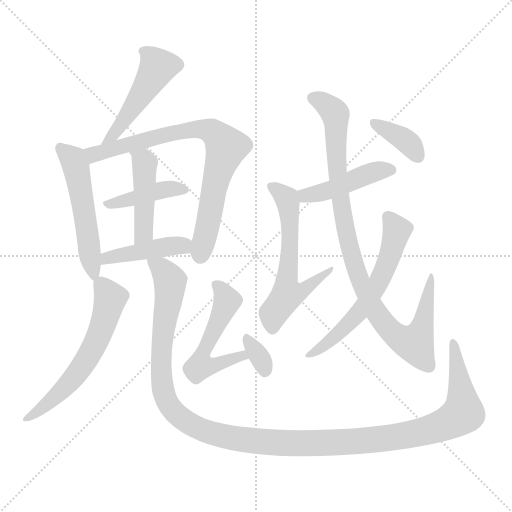
t = 0.00 s
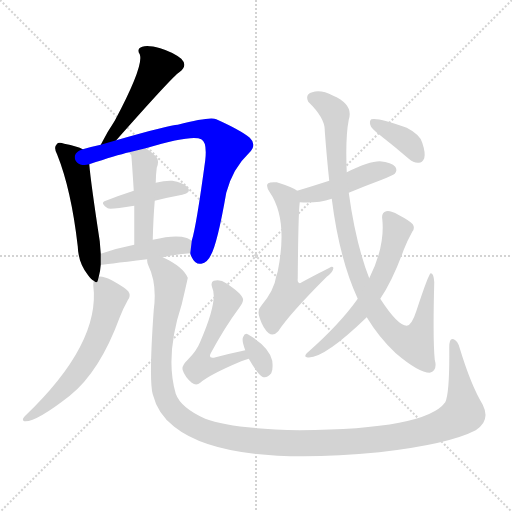
t = 2.19 s
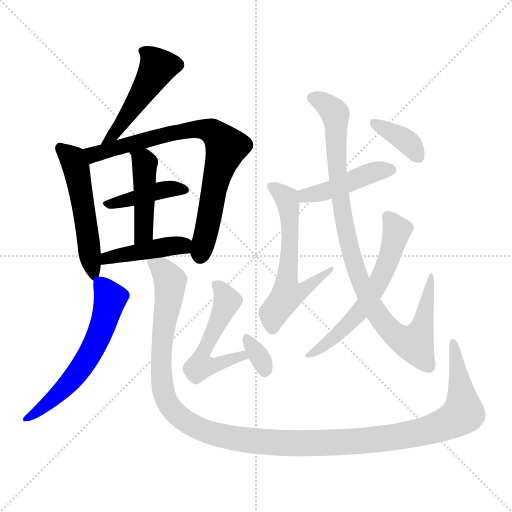
t = 4.37 s
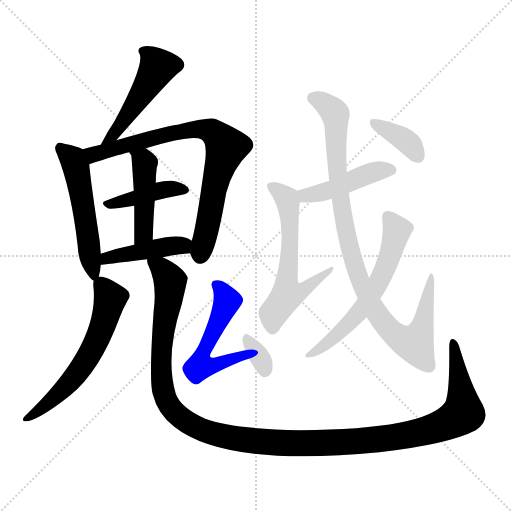
t = 6.56 s
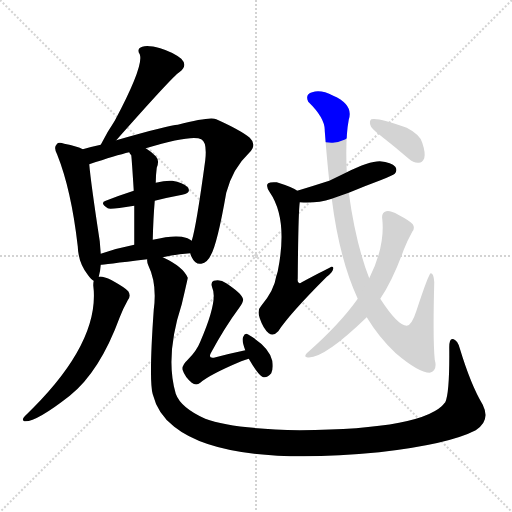
t = 8.74 s
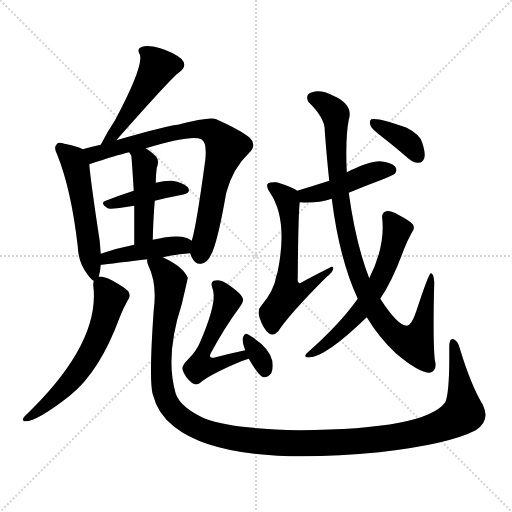
t = 10.93 s

The animated SVG that drew these frames (rendered in a browser with its animation timeline set to each time). Animation: 15 CSS @keyframes rules; one cycle of 10.93 s.

<svg version="1.1" viewBox="0 0 1024 1024" xmlns="http://www.w3.org/2000/svg">
  <g stroke="lightgray" stroke-dasharray="1,1" stroke-width="1" transform="scale(4, 4)">
    <line x1="0" y1="0" x2="256" y2="256"></line>
    <line x1="256" y1="0" x2="0" y2="256"></line>
    <line x1="128" y1="0" x2="128" y2="256"></line>
    <line x1="0" y1="128" x2="256" y2="128"></line>
  </g>
<g transform="scale(1, -1) translate(0, -900)">
   <style type="text/css">
    @keyframes keyframes0 {
      from {
       stroke: blue;
       stroke-dashoffset: 482;
       stroke-width: 128;
       }
       61% {
       animation-timing-function: step-end;
       stroke: blue;
       stroke-dashoffset: 0;
       stroke-width: 128;
       }
       to {
       stroke: black;
       stroke-width: 1024;
       }
       }
       #make-me-a-hanzi-animation-0 {
         animation: keyframes0 0.642253s both;
         animation-delay: 0.000000s;
         animation-timing-function: linear;
       }
    @keyframes keyframes1 {
      from {
       stroke: blue;
       stroke-dashoffset: 528;
       stroke-width: 128;
       }
       63% {
       animation-timing-function: step-end;
       stroke: blue;
       stroke-dashoffset: 0;
       stroke-width: 128;
       }
       to {
       stroke: black;
       stroke-width: 1024;
       }
       }
       #make-me-a-hanzi-animation-1 {
         animation: keyframes1 0.679688s both;
         animation-delay: 0.642253s;
         animation-timing-function: linear;
       }
    @keyframes keyframes2 {
      from {
       stroke: blue;
       stroke-dashoffset: 780;
       stroke-width: 128;
       }
       72% {
       animation-timing-function: step-end;
       stroke: blue;
       stroke-dashoffset: 0;
       stroke-width: 128;
       }
       to {
       stroke: black;
       stroke-width: 1024;
       }
       }
       #make-me-a-hanzi-animation-2 {
         animation: keyframes2 0.884766s both;
         animation-delay: 1.321940s;
         animation-timing-function: linear;
       }
    @keyframes keyframes3 {
      from {
       stroke: blue;
       stroke-dashoffset: 408;
       stroke-width: 128;
       }
       57% {
       animation-timing-function: step-end;
       stroke: blue;
       stroke-dashoffset: 0;
       stroke-width: 128;
       }
       to {
       stroke: black;
       stroke-width: 1024;
       }
       }
       #make-me-a-hanzi-animation-3 {
         animation: keyframes3 0.582031s both;
         animation-delay: 2.206706s;
         animation-timing-function: linear;
       }
    @keyframes keyframes4 {
      from {
       stroke: blue;
       stroke-dashoffset: 449;
       stroke-width: 128;
       }
       59% {
       animation-timing-function: step-end;
       stroke: blue;
       stroke-dashoffset: 0;
       stroke-width: 128;
       }
       to {
       stroke: black;
       stroke-width: 1024;
       }
       }
       #make-me-a-hanzi-animation-4 {
         animation: keyframes4 0.615397s both;
         animation-delay: 2.788737s;
         animation-timing-function: linear;
       }
    @keyframes keyframes5 {
      from {
       stroke: blue;
       stroke-dashoffset: 435;
       stroke-width: 128;
       }
       59% {
       animation-timing-function: step-end;
       stroke: blue;
       stroke-dashoffset: 0;
       stroke-width: 128;
       }
       to {
       stroke: black;
       stroke-width: 1024;
       }
       }
       #make-me-a-hanzi-animation-5 {
         animation: keyframes5 0.604004s both;
         animation-delay: 3.404134s;
         animation-timing-function: linear;
       }
    @keyframes keyframes6 {
      from {
       stroke: blue;
       stroke-dashoffset: 595;
       stroke-width: 128;
       }
       66% {
       animation-timing-function: step-end;
       stroke: blue;
       stroke-dashoffset: 0;
       stroke-width: 128;
       }
       to {
       stroke: black;
       stroke-width: 1024;
       }
       }
       #make-me-a-hanzi-animation-6 {
         animation: keyframes6 0.734212s both;
         animation-delay: 4.008138s;
         animation-timing-function: linear;
       }
    @keyframes keyframes7 {
      from {
       stroke: blue;
       stroke-dashoffset: 1321;
       stroke-width: 128;
       }
       81% {
       animation-timing-function: step-end;
       stroke: blue;
       stroke-dashoffset: 0;
       stroke-width: 128;
       }
       to {
       stroke: black;
       stroke-width: 1024;
       }
       }
       #make-me-a-hanzi-animation-7 {
         animation: keyframes7 1.325033s both;
         animation-delay: 4.742350s;
         animation-timing-function: linear;
       }
    @keyframes keyframes8 {
      from {
       stroke: blue;
       stroke-dashoffset: 520;
       stroke-width: 128;
       }
       63% {
       animation-timing-function: step-end;
       stroke: blue;
       stroke-dashoffset: 0;
       stroke-width: 128;
       }
       to {
       stroke: black;
       stroke-width: 1024;
       }
       }
       #make-me-a-hanzi-animation-8 {
         animation: keyframes8 0.673177s both;
         animation-delay: 6.067383s;
         animation-timing-function: linear;
       }
    @keyframes keyframes9 {
      from {
       stroke: blue;
       stroke-dashoffset: 327;
       stroke-width: 128;
       }
       52% {
       animation-timing-function: step-end;
       stroke: blue;
       stroke-dashoffset: 0;
       stroke-width: 128;
       }
       to {
       stroke: black;
       stroke-width: 1024;
       }
       }
       #make-me-a-hanzi-animation-9 {
         animation: keyframes9 0.516113s both;
         animation-delay: 6.740560s;
         animation-timing-function: linear;
       }
    @keyframes keyframes10 {
      from {
       stroke: blue;
       stroke-dashoffset: 445;
       stroke-width: 128;
       }
       59% {
       animation-timing-function: step-end;
       stroke: blue;
       stroke-dashoffset: 0;
       stroke-width: 128;
       }
       to {
       stroke: black;
       stroke-width: 1024;
       }
       }
       #make-me-a-hanzi-animation-10 {
         animation: keyframes10 0.612142s both;
         animation-delay: 7.256673s;
         animation-timing-function: linear;
       }
    @keyframes keyframes11 {
      from {
       stroke: blue;
       stroke-dashoffset: 592;
       stroke-width: 128;
       }
       66% {
       animation-timing-function: step-end;
       stroke: blue;
       stroke-dashoffset: 0;
       stroke-width: 128;
       }
       to {
       stroke: black;
       stroke-width: 1024;
       }
       }
       #make-me-a-hanzi-animation-11 {
         animation: keyframes11 0.731771s both;
         animation-delay: 7.868815s;
         animation-timing-function: linear;
       }
    @keyframes keyframes12 {
      from {
       stroke: blue;
       stroke-dashoffset: 966;
       stroke-width: 128;
       }
       76% {
       animation-timing-function: step-end;
       stroke: blue;
       stroke-dashoffset: 0;
       stroke-width: 128;
       }
       to {
       stroke: black;
       stroke-width: 1024;
       }
       }
       #make-me-a-hanzi-animation-12 {
         animation: keyframes12 1.036133s both;
         animation-delay: 8.600586s;
         animation-timing-function: linear;
       }
    @keyframes keyframes13 {
      from {
       stroke: blue;
       stroke-dashoffset: 604;
       stroke-width: 128;
       }
       66% {
       animation-timing-function: step-end;
       stroke: blue;
       stroke-dashoffset: 0;
       stroke-width: 128;
       }
       to {
       stroke: black;
       stroke-width: 1024;
       }
       }
       #make-me-a-hanzi-animation-13 {
         animation: keyframes13 0.741536s both;
         animation-delay: 9.636719s;
         animation-timing-function: linear;
       }
    @keyframes keyframes14 {
      from {
       stroke: blue;
       stroke-dashoffset: 368;
       stroke-width: 128;
       }
       55% {
       animation-timing-function: step-end;
       stroke: blue;
       stroke-dashoffset: 0;
       stroke-width: 128;
       }
       to {
       stroke: black;
       stroke-width: 1024;
       }
       }
       #make-me-a-hanzi-animation-14 {
         animation: keyframes14 0.549479s both;
         animation-delay: 10.378255s;
         animation-timing-function: linear;
       }
</style>
<path d="M 232.5 619.5 Q 346.5 748.5 358.5 755.5 Q 376.5 768.5 362.5 782.5 Q 346.5 795.5 320.5 803.5 Q 295.5 810.5 284.5 806.5 Q 272.5 802.5 279.5 791.5 Q 288.5 769.5 229.5 658.5 Q 214.5 636.5 201.5 610.5 C 187.5 583.5 212.5 597.5 232.5 619.5 Z" fill="lightgray"></path> 
<path d="M 165.5 601.5 Q 155.5 607.5 128.5 612.5 Q 116.5 616.5 113.5 611.5 Q 106.5 605.5 114.5 590.5 Q 142.5 520.5 155.5 407.5 Q 156.5 374.5 175.5 350.5 Q 182.5 340.5 187.5 338.5 C 194.5 333.5 194.5 333.5 197.5 346.5 Q 200.5 356.5 201.5 370.5 L 201.5 392.5 Q 200.5 404.5 199.5 417.5 Q 181.5 535.5 178.5 571.5 C 176.5 596.5 176.5 596.5 165.5 601.5 Z" fill="lightgray"></path> 
<path d="M 380.5 393.5 Q 381.5 389.5 383.5 385.5 Q 390.5 370.5 402.5 372.5 Q 415.5 375.5 421.5 389.5 Q 434.5 411.5 452.5 514.5 Q 465.5 563.5 498.5 594.5 Q 514.5 610.5 499.5 624.5 Q 481.5 639.5 432.5 661.5 Q 420.5 667.5 355.5 650.5 Q 340.5 650.5 232.5 619.5 L 201.5 610.5 Q 182.5 606.5 165.5 601.5 C 136.5 593.5 150.5 562.5 178.5 571.5 Q 232.5 589.5 258.5 595.5 L 291.5 603.5 Q 384.5 631.5 402.5 621.5 Q 414.5 615.5 410.5 579.5 Q 392.5 446.5 383.5 418.5 L 380.5 393.5 Z" fill="lightgray"></path> 
<path d="M 309.5 498.5 Q 337.5 505.5 364.5 510.5 Q 383.5 514.5 375.5 525.5 Q 365.5 535.5 344.5 538.5 Q 331.5 539.5 311.5 534.5 L 267.5 518.5 Q 236.5 508.5 211.5 498.5 Q 198.5 494.5 215.5 483.5 Q 219.5 480.5 268.5 488.5 L 309.5 498.5 Z" fill="lightgray"></path> 
<path d="M 305.5 420.5 Q 306.5 463.5 309.5 498.5 L 311.5 534.5 Q 311.5 549.5 313.5 564.5 Q 319.5 579.5 311.5 587.5 Q 301.5 597.5 291.5 603.5 C 266.5 619.5 242.5 620.5 258.5 595.5 Q 259.5 592.5 262.5 589.5 Q 263.5 582.5 267.5 518.5 L 268.5 488.5 Q 268.5 457.5 268.5 410.5 C 268.5 380.5 304.5 390.5 305.5 420.5 Z" fill="lightgray"></path> 
<path d="M 201.5 370.5 Q 204.5 370.5 294.5 381.5 L 325.5 385.5 Q 353.5 391.5 380.5 393.5 C 410.5 395.5 408.5 401.5 383.5 418.5 Q 376.5 424.5 363.5 426.5 Q 342.5 429.5 305.5 420.5 L 268.5 410.5 Q 232.5 403.5 201.5 392.5 C 173.5 382.5 171.5 367.5 201.5 370.5 Z" fill="lightgray"></path> 
<path d="M 187.5 338.5 Q 186.5 335.5 186.5 329.5 Q 201.5 212.5 49.5 67.5 Q 42.5 60.5 48.5 57.5 Q 70.5 54.5 139.5 108.5 Q 199.5 156.5 239.5 265.5 Q 246.5 283.5 255.5 299.5 Q 262.5 308.5 256.5 317.5 Q 250.5 324.5 223.5 339.5 Q 204.5 348.5 197.5 346.5 C 188.5 347.5 188.5 347.5 187.5 338.5 Z" fill="lightgray"></path> 
<path d="M 294.5 381.5 Q 293.5 377.5 296.5 369.5 Q 314.5 332.5 307.5 280.5 Q 297.5 139.5 305.5 111.5 Q 315.5 71.5 348.5 46.5 Q 450.5 -34.5 758.5 -4.5 Q 897.5 11.5 951.5 39.5 Q 981.5 58.5 965.5 90.5 Q 941.5 130.5 919.5 203.5 Q 915.5 218.5 907.5 221.5 Q 898.5 225.5 898.5 205.5 Q 899.5 114.5 890.5 95.5 Q 851.5 41.5 599.5 39.5 Q 463.5 42.5 410.5 62.5 Q 361.5 84.5 351.5 112.5 Q 329.5 187.5 363.5 291.5 Q 375.5 342.5 375.5 344.5 Q 366.5 366.5 325.5 385.5 C 299.5 400.5 286.5 407.5 294.5 381.5 Z" fill="lightgray"></path> 
<path d="M 490.5 199.5 Q 457.5 192.5 431.5 185.5 Q 415.5 181.5 421.5 193.5 Q 449.5 245.5 478.5 284.5 Q 488.5 297.5 485.5 303.5 Q 482.5 313.5 452.5 333.5 Q 440.5 342.5 427.5 338.5 Q 420.5 335.5 424.5 324.5 Q 436.5 299.5 400.5 216.5 Q 393.5 198.5 375.5 180.5 Q 362.5 168.5 365.5 159.5 Q 369.5 146.5 383.5 134.5 Q 392.5 127.5 400.5 134.5 Q 418.5 150.5 482.5 177.5 Q 489.5 180.5 497.5 182.5 C 526.5 191.5 519.5 205.5 490.5 199.5 Z" fill="lightgray"></path> 
<path d="M 497.5 182.5 Q 515.5 151.5 524.5 146.5 Q 533.5 142.5 542.5 153.5 Q 546.5 160.5 544.5 178.5 Q 538.5 206.5 495.5 231.5 Q 489.5 234.5 486.5 226.5 Q 482.5 220.5 490.5 199.5 L 497.5 182.5 Z" fill="lightgray"></path> 
<path d="M 697.5 514.5 Q 728.5 527.5 763.5 540.5 Q 785.5 549.5 789.5 552.5 Q 795.5 559.5 790.5 566.5 Q 783.5 575.5 759.5 577.5 Q 737.5 577.5 693.5 555.5 L 658.5 538.5 Q 627.5 528.5 594.5 518.5 C 565.5 509.5 569.5 497.5 599.5 495.5 Q 632.5 492.5 663.5 502.5 L 697.5 514.5 Z" fill="lightgray"></path> 
<path d="M 594.5 518.5 Q 585.5 525.5 553.5 535.5 Q 540.5 536.5 536.5 533.5 Q 530.5 529.5 539.5 515.5 Q 576.5 461.5 555.5 357.5 Q 554.5 353.5 552.5 347.5 Q 548.5 319.5 522.5 288.5 Q 513.5 279.5 519.5 263.5 Q 526.5 242.5 537.5 233.5 Q 546.5 226.5 556.5 237.5 Q 578.5 271.5 653.5 346.5 Q 665.5 355.5 666.5 362.5 Q 667.5 366.5 663.5 366.5 Q 659.5 365.5 603.5 335.5 Q 599.5 332.5 597.5 334.5 Q 594.5 335.5 595.5 343.5 Q 596.5 473.5 599.5 495.5 C 601.5 514.5 601.5 514.5 594.5 518.5 Z" fill="lightgray"></path> 
<path d="M 733.5 265.5 Q 757.5 225.5 791.5 193.5 Q 837.5 154.5 859.5 154.5 Q 875.5 158.5 869.5 180.5 Q 865.5 220.5 868.5 335.5 Q 867.5 353.5 861.5 353.5 Q 857.5 353.5 832.5 277.5 Q 823.5 249.5 813.5 248.5 Q 795.5 248.5 760.5 302.5 L 738.5 343.5 Q 711.5 412.5 697.5 514.5 L 693.5 555.5 Q 690.5 624.5 697.5 660.5 Q 707.5 690.5 666.5 708.5 Q 641.5 721.5 624.5 715.5 Q 609.5 711.5 616.5 696.5 Q 650.5 663.5 649.5 638.5 Q 653.5 584.5 658.5 538.5 L 663.5 502.5 Q 678.5 382.5 715.5 302.5 L 733.5 265.5 Z" fill="lightgray"></path> 
<path d="M 715.5 302.5 Q 679.5 251.5 613.5 193.5 Q 607.5 186.5 613.5 185.5 Q 644.5 179.5 733.5 265.5 L 760.5 302.5 Q 785.5 339.5 807.5 400.5 Q 814.5 418.5 824.5 436.5 Q 830.5 443.5 825.5 451.5 Q 819.5 458.5 796.5 470.5 Q 780.5 479.5 772.5 477.5 Q 762.5 474.5 764.5 462.5 Q 770.5 407.5 738.5 343.5 L 715.5 302.5 Z" fill="lightgray"></path> 
<path d="M 761.5 628.5 Q 788.5 607.5 817.5 582.5 Q 827.5 573.5 837.5 574.5 Q 844.5 574.5 848.5 583.5 Q 851.5 593.5 844.5 614.5 Q 840.5 630.5 813.5 644.5 Q 756.5 665.5 742.5 661.5 Q 738.5 658.5 740.5 650.5 Q 741.5 643.5 761.5 628.5 Z" fill="lightgray"></path> 
      <clipPath id="make-me-a-hanzi-clip-0">
      <path d="M 232.5 619.5 Q 346.5 748.5 358.5 755.5 Q 376.5 768.5 362.5 782.5 Q 346.5 795.5 320.5 803.5 Q 295.5 810.5 284.5 806.5 Q 272.5 802.5 279.5 791.5 Q 288.5 769.5 229.5 658.5 Q 214.5 636.5 201.5 610.5 C 187.5 583.5 212.5 597.5 232.5 619.5 Z" fill="lightgray"></path>
      </clipPath>
      <path clip-path="url(#make-me-a-hanzi-clip-0)" d="M 290.5 796.5 L 314.5 764.5 L 234.5 636.5 L 205.5 616.5 " fill="none" id="make-me-a-hanzi-animation-0" stroke-dasharray="354 708" stroke-linecap="round"></path>

      <clipPath id="make-me-a-hanzi-clip-1">
      <path d="M 165.5 601.5 Q 155.5 607.5 128.5 612.5 Q 116.5 616.5 113.5 611.5 Q 106.5 605.5 114.5 590.5 Q 142.5 520.5 155.5 407.5 Q 156.5 374.5 175.5 350.5 Q 182.5 340.5 187.5 338.5 C 194.5 333.5 194.5 333.5 197.5 346.5 Q 200.5 356.5 201.5 370.5 L 201.5 392.5 Q 200.5 404.5 199.5 417.5 Q 181.5 535.5 178.5 571.5 C 176.5 596.5 176.5 596.5 165.5 601.5 Z" fill="lightgray"></path>
      </clipPath>
      <path clip-path="url(#make-me-a-hanzi-clip-1)" d="M 121.5 603.5 L 148.5 576.5 L 189.5 346.5 " fill="none" id="make-me-a-hanzi-animation-1" stroke-dasharray="400 800" stroke-linecap="round"></path>

      <clipPath id="make-me-a-hanzi-clip-2">
      <path d="M 380.5 393.5 Q 381.5 389.5 383.5 385.5 Q 390.5 370.5 402.5 372.5 Q 415.5 375.5 421.5 389.5 Q 434.5 411.5 452.5 514.5 Q 465.5 563.5 498.5 594.5 Q 514.5 610.5 499.5 624.5 Q 481.5 639.5 432.5 661.5 Q 420.5 667.5 355.5 650.5 Q 340.5 650.5 232.5 619.5 L 201.5 610.5 Q 182.5 606.5 165.5 601.5 C 136.5 593.5 150.5 562.5 178.5 571.5 Q 232.5 589.5 258.5 595.5 L 291.5 603.5 Q 384.5 631.5 402.5 621.5 Q 414.5 615.5 410.5 579.5 Q 392.5 446.5 383.5 418.5 L 380.5 393.5 Z" fill="lightgray"></path>
      </clipPath>
      <path clip-path="url(#make-me-a-hanzi-clip-2)" d="M 172.5 598.5 L 187.5 591.5 L 199.5 593.5 L 249.5 611.5 L 370.5 640.5 L 409.5 641.5 L 430.5 632.5 L 452.5 602.5 L 426.5 521.5 L 400.5 390.5 " fill="none" id="make-me-a-hanzi-animation-2" stroke-dasharray="652 1304" stroke-linecap="round"></path>

      <clipPath id="make-me-a-hanzi-clip-3">
      <path d="M 309.5 498.5 Q 337.5 505.5 364.5 510.5 Q 383.5 514.5 375.5 525.5 Q 365.5 535.5 344.5 538.5 Q 331.5 539.5 311.5 534.5 L 267.5 518.5 Q 236.5 508.5 211.5 498.5 Q 198.5 494.5 215.5 483.5 Q 219.5 480.5 268.5 488.5 L 309.5 498.5 Z" fill="lightgray"></path>
      </clipPath>
      <path clip-path="url(#make-me-a-hanzi-clip-3)" d="M 219.5 492.5 L 331.5 521.5 L 367.5 519.5 " fill="none" id="make-me-a-hanzi-animation-3" stroke-dasharray="280 560" stroke-linecap="round"></path>

      <clipPath id="make-me-a-hanzi-clip-4">
      <path d="M 305.5 420.5 Q 306.5 463.5 309.5 498.5 L 311.5 534.5 Q 311.5 549.5 313.5 564.5 Q 319.5 579.5 311.5 587.5 Q 301.5 597.5 291.5 603.5 C 266.5 619.5 242.5 620.5 258.5 595.5 Q 259.5 592.5 262.5 589.5 Q 263.5 582.5 267.5 518.5 L 268.5 488.5 Q 268.5 457.5 268.5 410.5 C 268.5 380.5 304.5 390.5 305.5 420.5 Z" fill="lightgray"></path>
      </clipPath>
      <path clip-path="url(#make-me-a-hanzi-clip-4)" d="M 264.5 595.5 L 289.5 573.5 L 288.5 446.5 L 283.5 428.5 L 272.5 419.5 " fill="none" id="make-me-a-hanzi-animation-4" stroke-dasharray="321 642" stroke-linecap="round"></path>

      <clipPath id="make-me-a-hanzi-clip-5">
      <path d="M 201.5 370.5 Q 204.5 370.5 294.5 381.5 L 325.5 385.5 Q 353.5 391.5 380.5 393.5 C 410.5 395.5 408.5 401.5 383.5 418.5 Q 376.5 424.5 363.5 426.5 Q 342.5 429.5 305.5 420.5 L 268.5 410.5 Q 232.5 403.5 201.5 392.5 C 173.5 382.5 171.5 367.5 201.5 370.5 Z" fill="lightgray"></path>
      </clipPath>
      <path clip-path="url(#make-me-a-hanzi-clip-5)" d="M 202.5 376.5 L 224.5 387.5 L 279.5 393.5 L 333.5 407.5 L 365.5 409.5 L 372.5 400.5 " fill="none" id="make-me-a-hanzi-animation-5" stroke-dasharray="307 614" stroke-linecap="round"></path>

      <clipPath id="make-me-a-hanzi-clip-6">
      <path d="M 187.5 338.5 Q 186.5 335.5 186.5 329.5 Q 201.5 212.5 49.5 67.5 Q 42.5 60.5 48.5 57.5 Q 70.5 54.5 139.5 108.5 Q 199.5 156.5 239.5 265.5 Q 246.5 283.5 255.5 299.5 Q 262.5 308.5 256.5 317.5 Q 250.5 324.5 223.5 339.5 Q 204.5 348.5 197.5 346.5 C 188.5 347.5 188.5 347.5 187.5 338.5 Z" fill="lightgray"></path>
      </clipPath>
      <path clip-path="url(#make-me-a-hanzi-clip-6)" d="M 200.5 332.5 L 220.5 303.5 L 186.5 203.5 L 156.5 155.5 L 120.5 113.5 L 51.5 62.5 " fill="none" id="make-me-a-hanzi-animation-6" stroke-dasharray="467 934" stroke-linecap="round"></path>

      <clipPath id="make-me-a-hanzi-clip-7">
      <path d="M 294.5 381.5 Q 293.5 377.5 296.5 369.5 Q 314.5 332.5 307.5 280.5 Q 297.5 139.5 305.5 111.5 Q 315.5 71.5 348.5 46.5 Q 450.5 -34.5 758.5 -4.5 Q 897.5 11.5 951.5 39.5 Q 981.5 58.5 965.5 90.5 Q 941.5 130.5 919.5 203.5 Q 915.5 218.5 907.5 221.5 Q 898.5 225.5 898.5 205.5 Q 899.5 114.5 890.5 95.5 Q 851.5 41.5 599.5 39.5 Q 463.5 42.5 410.5 62.5 Q 361.5 84.5 351.5 112.5 Q 329.5 187.5 363.5 291.5 Q 375.5 342.5 375.5 344.5 Q 366.5 366.5 325.5 385.5 C 299.5 400.5 286.5 407.5 294.5 381.5 Z" fill="lightgray"></path>
      </clipPath>
      <path clip-path="url(#make-me-a-hanzi-clip-7)" d="M 302.5 376.5 L 323.5 362.5 L 340.5 337.5 L 321.5 183.5 L 328.5 110.5 L 339.5 87.5 L 365.5 61.5 L 431.5 31.5 L 512.5 17.5 L 657.5 13.5 L 786.5 25.5 L 884.5 49.5 L 926.5 75.5 L 906.5 213.5 " fill="none" id="make-me-a-hanzi-animation-7" stroke-dasharray="1193 2386" stroke-linecap="round"></path>

      <clipPath id="make-me-a-hanzi-clip-8">
      <path d="M 490.5 199.5 Q 457.5 192.5 431.5 185.5 Q 415.5 181.5 421.5 193.5 Q 449.5 245.5 478.5 284.5 Q 488.5 297.5 485.5 303.5 Q 482.5 313.5 452.5 333.5 Q 440.5 342.5 427.5 338.5 Q 420.5 335.5 424.5 324.5 Q 436.5 299.5 400.5 216.5 Q 393.5 198.5 375.5 180.5 Q 362.5 168.5 365.5 159.5 Q 369.5 146.5 383.5 134.5 Q 392.5 127.5 400.5 134.5 Q 418.5 150.5 482.5 177.5 Q 489.5 180.5 497.5 182.5 C 526.5 191.5 519.5 205.5 490.5 199.5 Z" fill="lightgray"></path>
      </clipPath>
      <path clip-path="url(#make-me-a-hanzi-clip-8)" d="M 434.5 329.5 L 454.5 298.5 L 404.5 189.5 L 404.5 171.5 L 431.5 169.5 L 482.5 188.5 L 488.5 183.5 " fill="none" id="make-me-a-hanzi-animation-8" stroke-dasharray="392 784" stroke-linecap="round"></path>

      <clipPath id="make-me-a-hanzi-clip-9">
      <path d="M 497.5 182.5 Q 515.5 151.5 524.5 146.5 Q 533.5 142.5 542.5 153.5 Q 546.5 160.5 544.5 178.5 Q 538.5 206.5 495.5 231.5 Q 489.5 234.5 486.5 226.5 Q 482.5 220.5 490.5 199.5 L 497.5 182.5 Z" fill="lightgray"></path>
      </clipPath>
      <path clip-path="url(#make-me-a-hanzi-clip-9)" d="M 495.5 220.5 L 524.5 177.5 L 529.5 159.5 " fill="none" id="make-me-a-hanzi-animation-9" stroke-dasharray="199 398" stroke-linecap="round"></path>

      <clipPath id="make-me-a-hanzi-clip-10">
      <path d="M 697.5 514.5 Q 728.5 527.5 763.5 540.5 Q 785.5 549.5 789.5 552.5 Q 795.5 559.5 790.5 566.5 Q 783.5 575.5 759.5 577.5 Q 737.5 577.5 693.5 555.5 L 658.5 538.5 Q 627.5 528.5 594.5 518.5 C 565.5 509.5 569.5 497.5 599.5 495.5 Q 632.5 492.5 663.5 502.5 L 697.5 514.5 Z" fill="lightgray"></path>
      </clipPath>
      <path clip-path="url(#make-me-a-hanzi-clip-10)" d="M 602.5 514.5 L 610.5 508.5 L 630.5 511.5 L 756.5 558.5 L 780.5 560.5 " fill="none" id="make-me-a-hanzi-animation-10" stroke-dasharray="317 634" stroke-linecap="round"></path>

      <clipPath id="make-me-a-hanzi-clip-11">
      <path d="M 594.5 518.5 Q 585.5 525.5 553.5 535.5 Q 540.5 536.5 536.5 533.5 Q 530.5 529.5 539.5 515.5 Q 576.5 461.5 555.5 357.5 Q 554.5 353.5 552.5 347.5 Q 548.5 319.5 522.5 288.5 Q 513.5 279.5 519.5 263.5 Q 526.5 242.5 537.5 233.5 Q 546.5 226.5 556.5 237.5 Q 578.5 271.5 653.5 346.5 Q 665.5 355.5 666.5 362.5 Q 667.5 366.5 663.5 366.5 Q 659.5 365.5 603.5 335.5 Q 599.5 332.5 597.5 334.5 Q 594.5 335.5 595.5 343.5 Q 596.5 473.5 599.5 495.5 C 601.5 514.5 601.5 514.5 594.5 518.5 Z" fill="lightgray"></path>
      </clipPath>
      <path clip-path="url(#make-me-a-hanzi-clip-11)" d="M 541.5 528.5 L 573.5 503.5 L 576.5 487.5 L 580.5 401.5 L 575.5 311.5 L 609.5 320.5 L 662.5 362.5 " fill="none" id="make-me-a-hanzi-animation-11" stroke-dasharray="464 928" stroke-linecap="round"></path>

      <clipPath id="make-me-a-hanzi-clip-12">
      <path d="M 733.5 265.5 Q 757.5 225.5 791.5 193.5 Q 837.5 154.5 859.5 154.5 Q 875.5 158.5 869.5 180.5 Q 865.5 220.5 868.5 335.5 Q 867.5 353.5 861.5 353.5 Q 857.5 353.5 832.5 277.5 Q 823.5 249.5 813.5 248.5 Q 795.5 248.5 760.5 302.5 L 738.5 343.5 Q 711.5 412.5 697.5 514.5 L 693.5 555.5 Q 690.5 624.5 697.5 660.5 Q 707.5 690.5 666.5 708.5 Q 641.5 721.5 624.5 715.5 Q 609.5 711.5 616.5 696.5 Q 650.5 663.5 649.5 638.5 Q 653.5 584.5 658.5 538.5 L 663.5 502.5 Q 678.5 382.5 715.5 302.5 L 733.5 265.5 Z" fill="lightgray"></path>
      </clipPath>
      <path clip-path="url(#make-me-a-hanzi-clip-12)" d="M 625.5 703.5 L 640.5 698.5 L 670.5 671.5 L 683.5 477.5 L 719.5 341.5 L 764.5 258.5 L 793.5 227.5 L 821.5 213.5 L 828.5 212.5 L 845.5 247.5 L 862.5 350.5 " fill="none" id="make-me-a-hanzi-animation-12" stroke-dasharray="838 1676" stroke-linecap="round"></path>

      <clipPath id="make-me-a-hanzi-clip-13">
      <path d="M 715.5 302.5 Q 679.5 251.5 613.5 193.5 Q 607.5 186.5 613.5 185.5 Q 644.5 179.5 733.5 265.5 L 760.5 302.5 Q 785.5 339.5 807.5 400.5 Q 814.5 418.5 824.5 436.5 Q 830.5 443.5 825.5 451.5 Q 819.5 458.5 796.5 470.5 Q 780.5 479.5 772.5 477.5 Q 762.5 474.5 764.5 462.5 Q 770.5 407.5 738.5 343.5 L 715.5 302.5 Z" fill="lightgray"></path>
      </clipPath>
      <path clip-path="url(#make-me-a-hanzi-clip-13)" d="M 775.5 466.5 L 791.5 445.5 L 791.5 429.5 L 772.5 368.5 L 741.5 307.5 L 714.5 268.5 L 684.5 238.5 L 617.5 189.5 " fill="none" id="make-me-a-hanzi-animation-13" stroke-dasharray="476 952" stroke-linecap="round"></path>

      <clipPath id="make-me-a-hanzi-clip-14">
      <path d="M 761.5 628.5 Q 788.5 607.5 817.5 582.5 Q 827.5 573.5 837.5 574.5 Q 844.5 574.5 848.5 583.5 Q 851.5 593.5 844.5 614.5 Q 840.5 630.5 813.5 644.5 Q 756.5 665.5 742.5 661.5 Q 738.5 658.5 740.5 650.5 Q 741.5 643.5 761.5 628.5 Z" fill="lightgray"></path>
      </clipPath>
      <path clip-path="url(#make-me-a-hanzi-clip-14)" d="M 746.5 655.5 L 809.5 620.5 L 834.5 589.5 " fill="none" id="make-me-a-hanzi-animation-14" stroke-dasharray="240 480" stroke-linecap="round"></path>

</g>
</svg>
